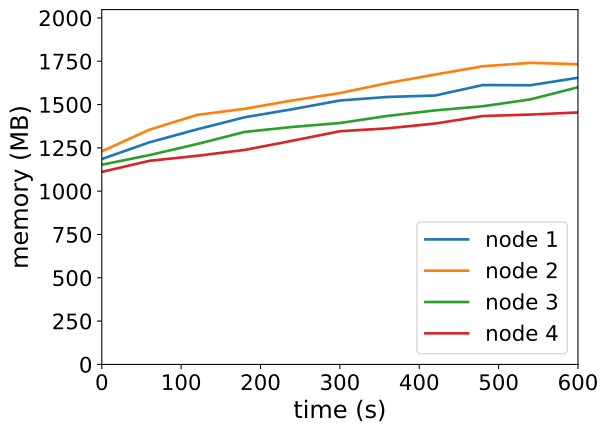

The data file committed next to this chart (first rows):
timestamp, ppgcc-m02_pod_amount, ppgcc-m02_memory, ppgcc-m02_cpu, ppgcc-m03_pod_amount, ppgcc-m03_memory, ppgcc-m03_cpu, ppgcc-m04_pod_amount, ppgcc-m04_memory, ppgcc-m04_cpu, ppgcc-m05_pod_amount, ppgcc-m05_memory, ppgcc-m05_cpu
0, 5, 1213964, 196410816, 5, 1259428, 250371709, 5, 1180372, 151653813, 5, 1138164, 121504874
60, 5, 1312700, 403654431, 5, 1387468, 440876418, 5, 1237264, 278920976, 5, 1203372, 213763793
120, 5, 1389392, 545522012, 5, 1474720, 670861183, 5, 1302604, 402813710, 5, 1232940, 249056931
180, 5, 1460804, 774454073, 5, 1510888, 838808696, 5, 1374148, 534823929, 5, 1267788, 283677214
240, 5, 1508192, 903430322, 5, 1560124, 979099401, 5, 1403452, 653116704, 5, 1321908, 424998540
300, 5, 1559936, 1102947111, 5, 1603684, 1209004205, 5, 1426816, 723428262, 5, 1378140, 468727079
360, 5, 1580792, 1142711998, 5, 1662820, 1369224427, 5, 1468924, 836712559, 5, 1395432, 517755691
420, 5, 1589372, 1236684602, 5, 1713508, 1484319913, 5, 1501528, 926850835, 5, 1423680, 573608492
480, 5, 1651280, 1370958837, 5, 1762348, 1617711339, 5, 1525948, 1022442015, 5, 1468032, 626612541
540, 5, 1650092, 1462399457, 5, 1782412, 1676530836, 5, 1566472, 1107767655, 5, 1476876, 655149300
600, 5, 1694312, 1564796889, 5, 1774160, 1737648352, 5, 1638148, 1206622958, 5, 1489284, 764410864
